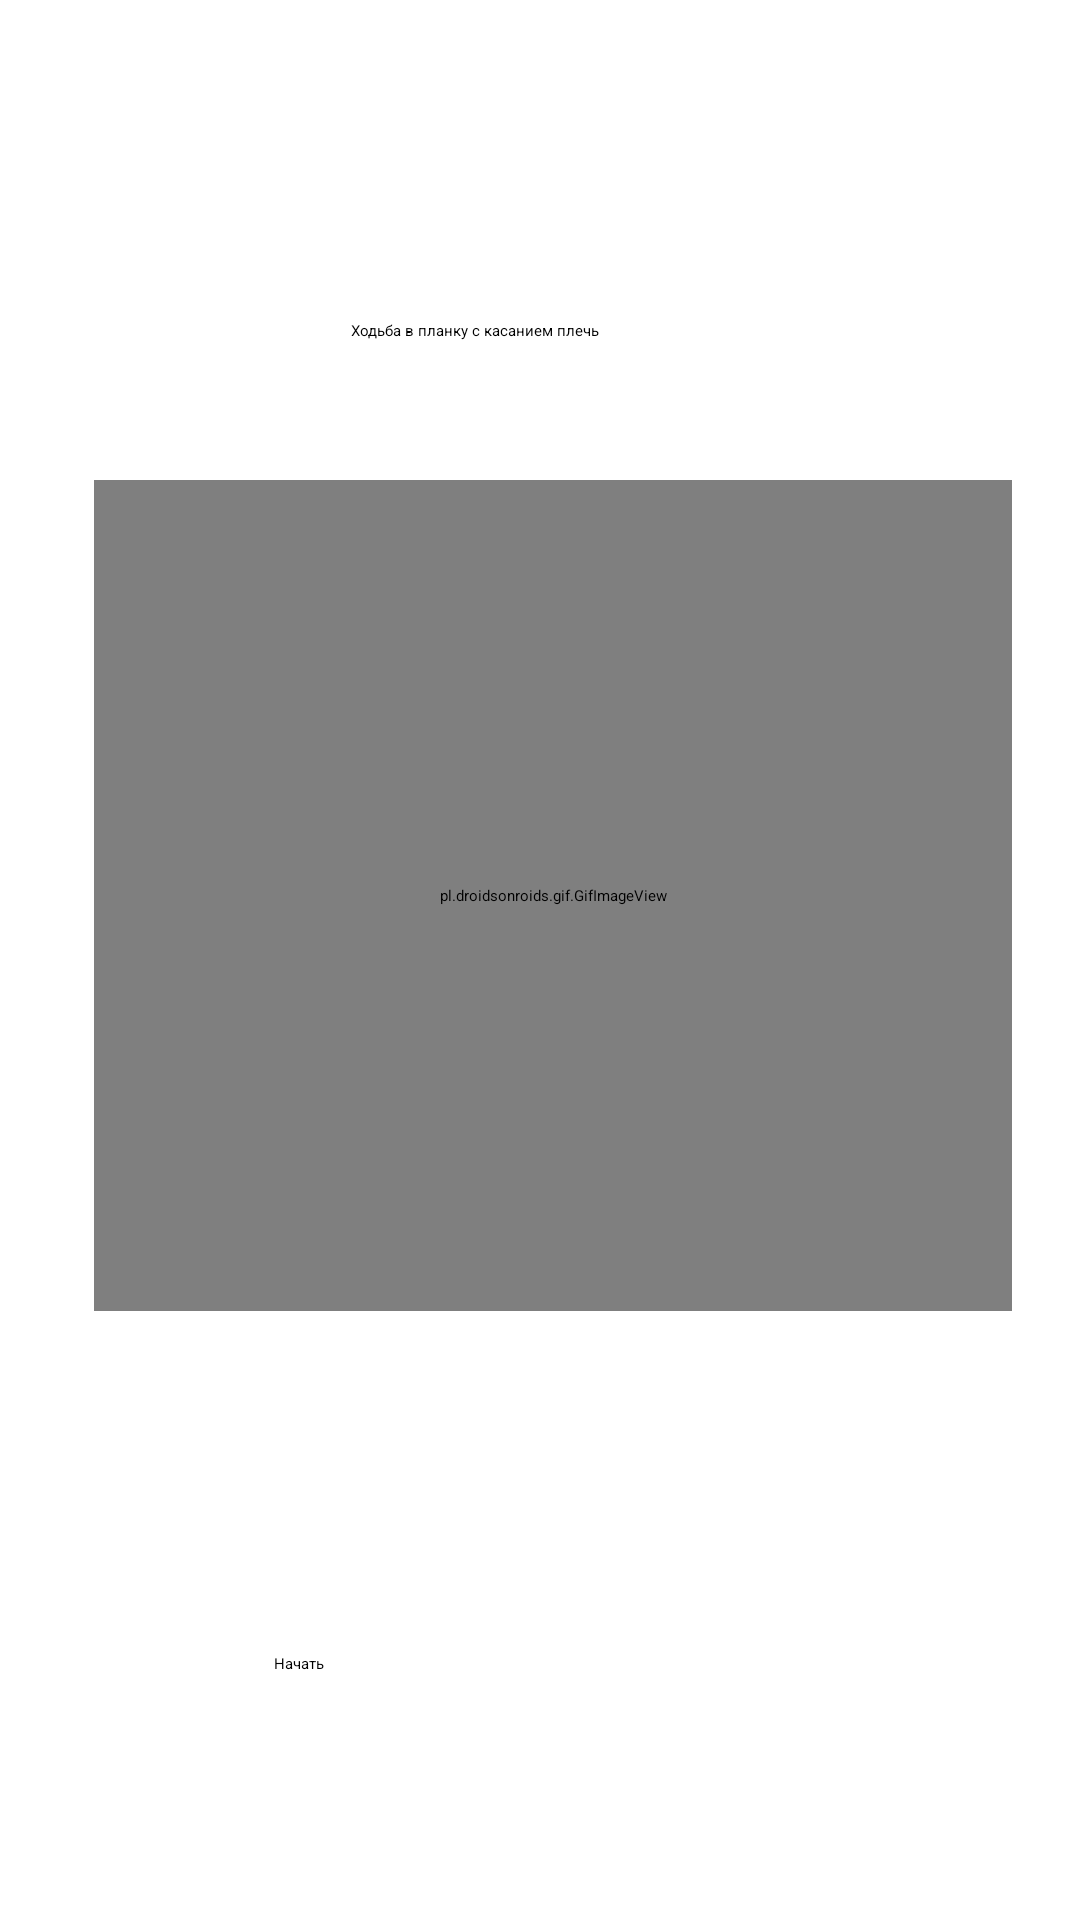

Write the Android layout XML for this screen, with the resource values it uses.
<!-- AndroidManifest.xml: application theme Theme.Aaaa -->
<!-- res/layout/activity_one_work.xml -->
<?xml version="1.0" encoding="utf-8"?>
<androidx.constraintlayout.widget.ConstraintLayout xmlns:android="http://schemas.android.com/apk/res/android"
    xmlns:app="http://schemas.android.com/apk/res-auto"
    xmlns:tools="http://schemas.android.com/tools"
    android:id="@+id/OneWork"
    android:layout_width="match_parent"
    android:layout_height="match_parent"
    tools:context=".OneWork">

    <pl.droidsonroids.gif.GifImageView
        android:id="@+id/oneWarkGif"
        android:layout_width="306dp"
        android:layout_height="277dp"
        android:layout_marginStart="34dp"
        android:layout_marginTop="160dp"
        android:layout_marginEnd="27dp"
        android:src="@drawable/fff"
        app:layout_constraintEnd_toEndOf="parent"
        app:layout_constraintHorizontal_bias="0.409"
        app:layout_constraintStart_toStartOf="parent"
        app:layout_constraintTop_toTopOf="parent" />

    <Button
        android:id="@+id/bStart"
        android:layout_width="176dp"
        android:layout_height="48dp"
        android:text="Начать"
        android:onClick="onClick"
        app:layout_constraintBottom_toBottomOf="parent"
        app:layout_constraintEnd_toEndOf="parent"
        app:layout_constraintHorizontal_bias="0.496"
        app:layout_constraintStart_toStartOf="parent"
        app:layout_constraintTop_toBottomOf="@+id/oneWarkGif"
        app:layout_constraintVertical_bias="0.735" />

    <TextView
        android:id="@+id/textView2"
        android:layout_width="wrap_content"
        android:layout_height="wrap_content"
        android:layout_marginTop="60dp"
        android:text="Ходьба в планку с касанием плечь"
        app:layout_constraintBottom_toTopOf="@+id/oneWarkGif"
        app:layout_constraintEnd_toEndOf="parent"
        app:layout_constraintHorizontal_bias="0.422"
        app:layout_constraintStart_toStartOf="parent"
        app:layout_constraintTop_toTopOf="parent" />

</androidx.constraintlayout.widget.ConstraintLayout>
<!-- resources referenced by this layout -->
<resources>

</resources>
